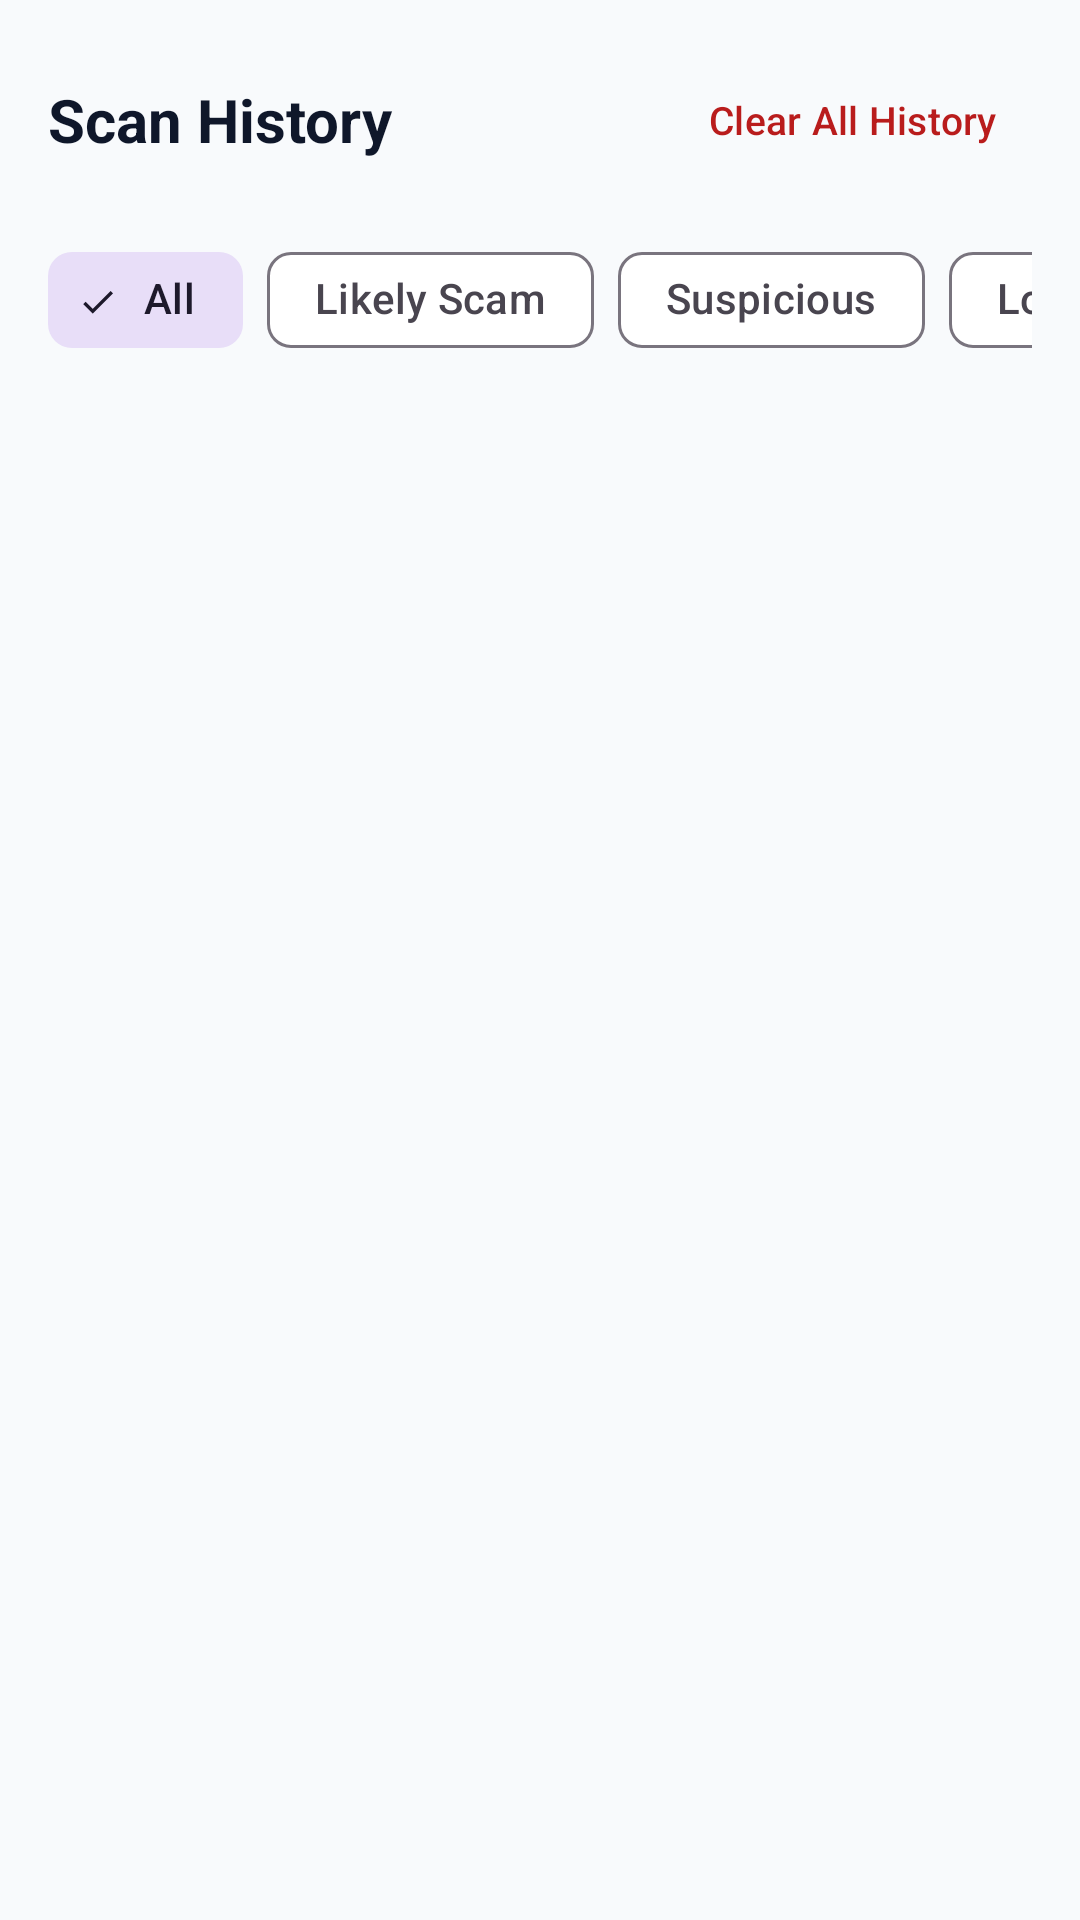

This screen was rendered from an Android layout file. Write that file and the resources it references.
<!-- AndroidManifest.xml: application theme Theme.ScamShield -->
<!-- res/layout/fragment_history.xml -->
<?xml version="1.0" encoding="utf-8"?>
<LinearLayout xmlns:android="http://schemas.android.com/apk/res/android"
    xmlns:app="http://schemas.android.com/apk/res-auto"
    android:layout_width="match_parent"
    android:layout_height="match_parent"
    android:orientation="vertical"
    android:padding="16dp">

    <LinearLayout
        android:layout_width="match_parent"
        android:layout_height="wrap_content"
        android:orientation="horizontal"
        android:gravity="center_vertical"
        android:layout_marginBottom="12dp">

        <TextView
            android:layout_width="0dp"
            android:layout_height="wrap_content"
            android:layout_weight="1"
            android:text="@string/title_history"
            android:textSize="20sp"
            android:textStyle="bold"
            android:textColor="@color/text_primary_light" />

        <Button
            android:id="@+id/btn_clear_all"
            style="@style/Widget.Material3.Button.TextButton"
            android:layout_width="wrap_content"
            android:layout_height="wrap_content"
            android:text="@string/btn_clear_all_history"
            android:textColor="@color/risk_high"
            android:textSize="13sp" />
    </LinearLayout>

    
    <HorizontalScrollView
        android:layout_width="match_parent"
        android:layout_height="wrap_content"
        android:scrollbars="none"
        android:layout_marginBottom="12dp">

        <com.google.android.material.chip.ChipGroup
            android:id="@+id/chip_group_filters"
            android:layout_width="wrap_content"
            android:layout_height="wrap_content"
            app:singleSelection="true">

            <com.google.android.material.chip.Chip
                android:id="@+id/chip_filter_all"
                style="@style/Widget.Material3.Chip.Filter"
                android:layout_width="wrap_content"
                android:layout_height="wrap_content"
                android:text="@string/filter_all"
                android:checked="true" />

            <com.google.android.material.chip.Chip
                android:id="@+id/chip_filter_high"
                style="@style/Widget.Material3.Chip.Filter"
                android:layout_width="wrap_content"
                android:layout_height="wrap_content"
                android:text="@string/filter_high_risk" />

            <com.google.android.material.chip.Chip
                android:id="@+id/chip_filter_suspicious"
                style="@style/Widget.Material3.Chip.Filter"
                android:layout_width="wrap_content"
                android:layout_height="wrap_content"
                android:text="@string/filter_suspicious" />

            <com.google.android.material.chip.Chip
                android:id="@+id/chip_filter_low"
                style="@style/Widget.Material3.Chip.Filter"
                android:layout_width="wrap_content"
                android:layout_height="wrap_content"
                android:text="@string/filter_low_risk" />

        </com.google.android.material.chip.ChipGroup>
    </HorizontalScrollView>

    
    <LinearLayout
        android:id="@+id/layout_history_empty"
        android:layout_width="match_parent"
        android:layout_height="0dp"
        android:layout_weight="1"
        android:gravity="center"
        android:orientation="vertical"
        android:visibility="gone">

        <ImageView
            android:layout_width="56dp"
            android:layout_height="56dp"
            android:src="@drawable/ic_nav_history"
            app:tint="@color/text_tertiary_light"
            android:contentDescription="@null" />

        <TextView
            android:layout_width="wrap_content"
            android:layout_height="wrap_content"
            android:layout_marginTop="12dp"
            android:text="@string/history_empty"
            android:textSize="16sp"
            android:textStyle="bold"
            android:textColor="@color/text_primary_light" />

    </LinearLayout>

    
    <androidx.recyclerview.widget.RecyclerView
        android:id="@+id/rv_history"
        android:layout_width="match_parent"
        android:layout_height="0dp"
        android:layout_weight="1" />

</LinearLayout>
<!-- resources referenced by this layout -->
<resources>
  <color name="risk_high">#B91C1C</color>
  <color name="text_primary_light">#0F172A</color>
  <color name="text_tertiary_light">#94A3B8</color>
  <!-- drawable ic_nav_history (drawable) -->
  <vector xmlns:android="http://schemas.android.com/apk/res/android"
      android:width="24dp"
      android:height="24dp"
      android:viewportWidth="24"
      android:viewportHeight="24">
    <path
        android:fillColor="@color/brand_primary"
        android:pathData="M13,3c-4.97,0 -9,4.03 -9,9H1l3.89,3.89 0.07,0.14L9,12H6c0,-3.87 3.13,-7 7,-7s7,3.13 7,7 -3.13,7 -7,7c-1.93,0 -3.68,-0.79 -4.94,-2.06l-1.42,1.42C8.27,19.99 10.51,21 13,21c4.97,0 9,-4.03 9,-9s-4.03,-9 -9,-9zM12,8v5l4.28,2.54 0.72,-1.21 -3.5,-2.08V8H12z"/>
  </vector>
  <string name="btn_clear_all_history">Clear All History</string>
  <string name="filter_all">All</string>
  <string name="filter_high_risk">Likely Scam</string>
  <string name="filter_low_risk">Low Risk</string>
  <string name="filter_suspicious">Suspicious</string>
  <string name="history_empty">No scan history found</string>
  <string name="title_history">Scan History</string>
  <style name="Theme.ScamShield" parent="Theme.Material3.DayNight.NoActionBar">
          
          <item name="colorPrimary">@color/brand_primary</item>
          <item name="colorPrimaryVariant">@color/brand_primary_variant</item>
          <item name="colorSecondary">@color/brand_secondary</item>
          
          
          <item name="android:statusBarColor">@color/color_bg</item>
          <item name="android:windowLightStatusBar">true</item>
          <item name="android:navigationBarColor">@color/color_surface</item>
          <item name="android:windowLightNavigationBar">true</item>
  
          
          <item name="android:colorBackground">@color/color_bg</item>
          <item name="colorSurface">@color/color_surface</item>
          <item name="colorSurfaceVariant">@color/color_surface_variant</item>
          <item name="colorOnSurface">@color/color_text_primary</item>
          <item name="android:textColorPrimary">@color/color_text_primary</item>
          <item name="android:textColorSecondary">@color/color_text_secondary</item>
          <item name="android:textColorHint">@color/color_text_tertiary</item>
          <item name="android:editTextColor">@color/color_input_text</item>
  
          
          <item name="cardViewStyle">@style/Widget.ScamShield.CardView</item>
          <item name="buttonStyle">@style/Widget.ScamShield.Button</item>
      </style>
  <color name="brand_primary">#1E3A8A</color>
  <color name="brand_primary_variant">#172554</color>
  <color name="brand_secondary">#0D9488</color>
  <color name="color_bg">#F8FAFC</color>
  <color name="color_surface">#FFFFFF</color>
  <color name="color_surface_variant">#F1F5F9</color>
  <color name="color_text_primary">#0F172A</color>
  <color name="color_text_secondary">#475569</color>
  <color name="color_text_tertiary">#94A3B8</color>
  <color name="color_input_text">#000000</color>
  <style name="Widget.ScamShield.CardView" parent="Widget.Material3.CardView.Elevated">
          <item name="cardCornerRadius">16dp</item>
          <item name="cardElevation">2dp</item>
          <item name="cardBackgroundColor">@color/color_surface</item>
      </style>
  <style name="Widget.ScamShield.Button" parent="Widget.Material3.Button">
          <item name="android:minHeight">48dp</item>
          <item name="cornerRadius">12dp</item>
          <item name="android:textAllCaps">false</item>
          <item name="android:fontFamily">sans-serif-medium</item>
      </style>
</resources>
